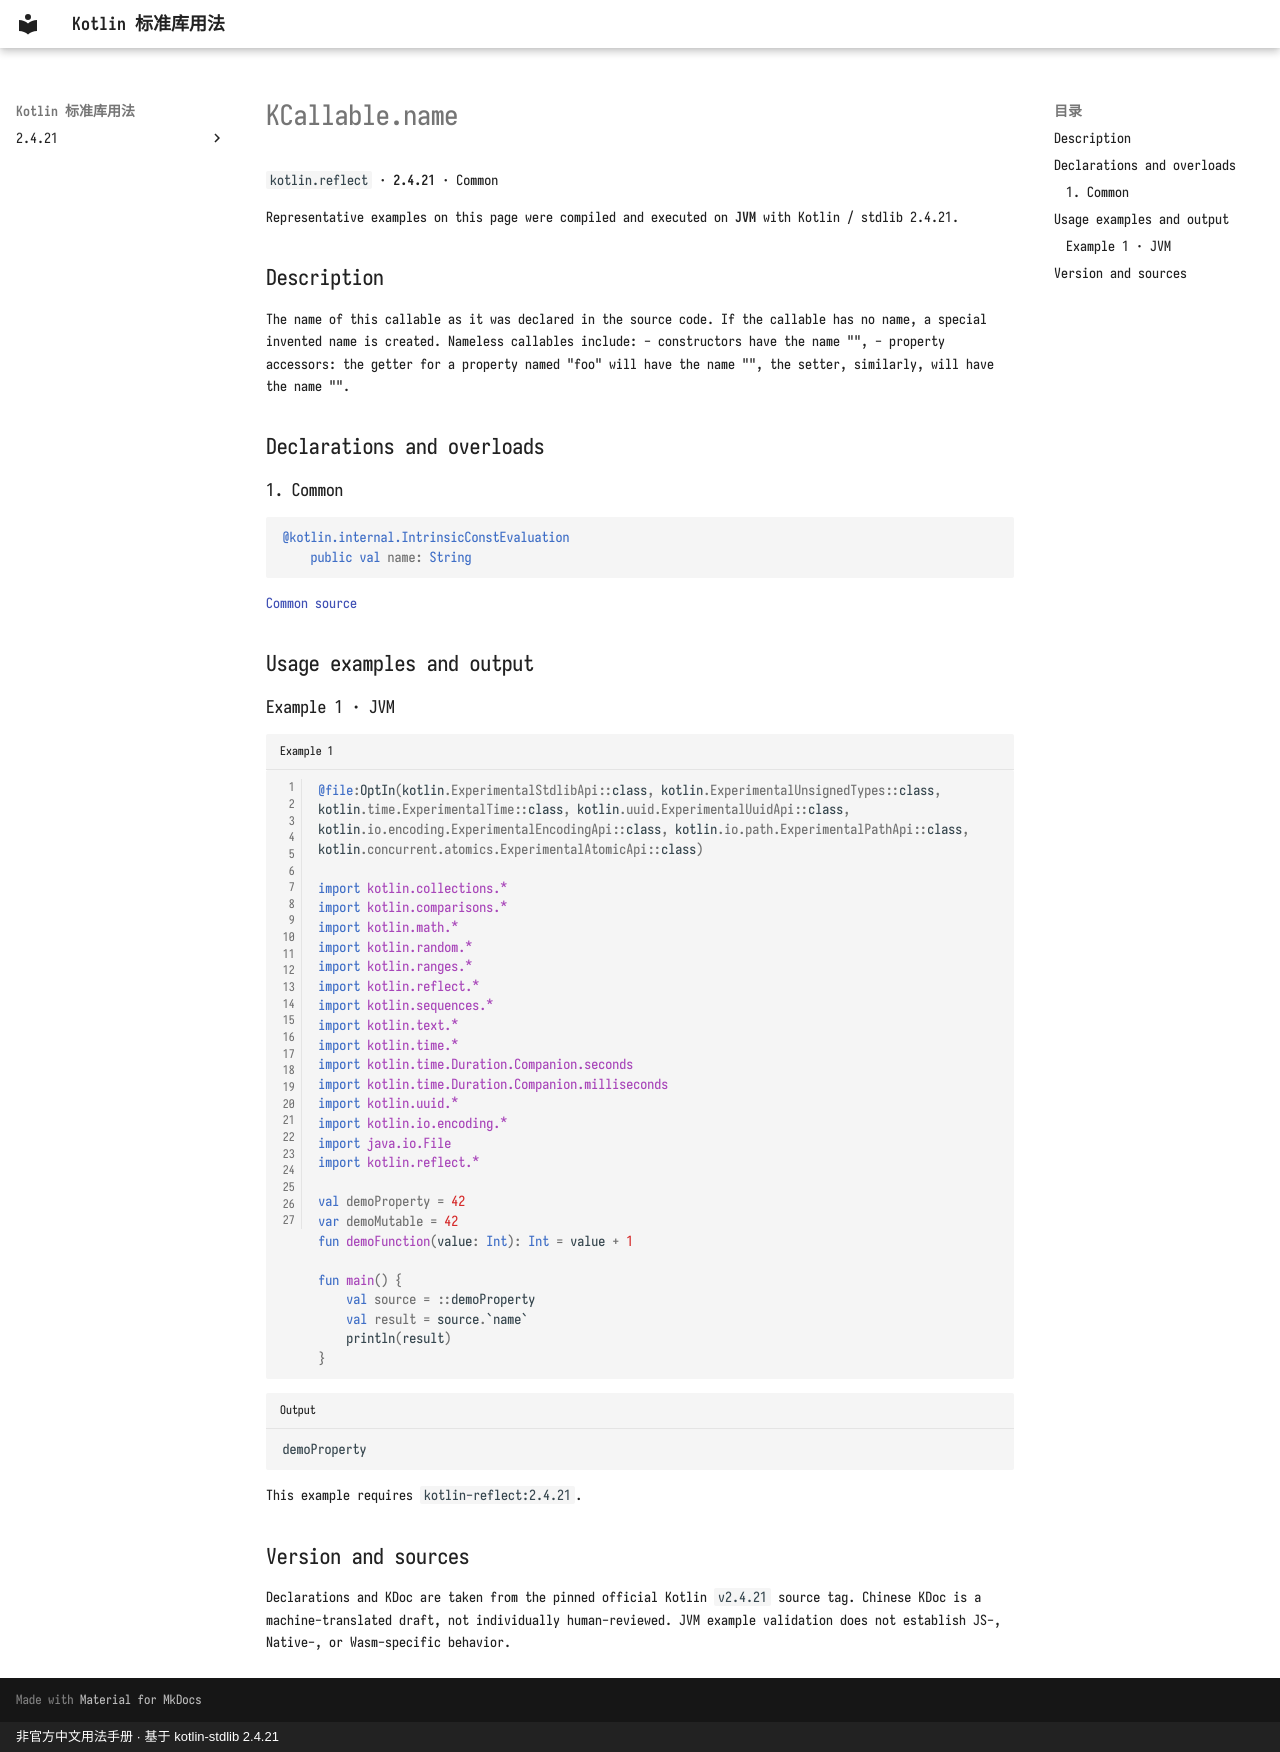

repository: oooooooko/kotlin-stdlib-docs · page: en/api/kotlin.reflect/kcallable-name--cce63928/index.html · generator: mkdocs · copyright: 非官方中文用法手册 · 基于 kotlin-stdlib 2.4.21

# KCallable.name

`kotlin.reflect` · **2.4.21** · Common

Representative examples on this page were compiled and executed on **JVM** with Kotlin / stdlib 2.4.21.

## Description

The name of this callable as it was declared in the source code.
If the callable has no name, a special invented name is created.
Nameless callables include:
- constructors have the name "<init>",
- property accessors: the getter for a property named "foo" will have the name "<get-foo>",
  the setter, similarly, will have the name "<set-foo>".

## Declarations and overloads

### 1. Common

```kotlin
@kotlin.internal.IntrinsicConstEvaluation
    public val name: String
```

[Common source](https://github.com/JetBrains/kotlin/blob/v2.4.21/libraries/stdlib/src/kotlin/reflect/KCallable.kt#L16)

## Usage examples and output

### Example 1 · JVM

```kotlin title="Example 1" linenums="1"
@file:OptIn(kotlin.ExperimentalStdlibApi::class, kotlin.ExperimentalUnsignedTypes::class, kotlin.time.ExperimentalTime::class, kotlin.uuid.ExperimentalUuidApi::class, kotlin.io.encoding.ExperimentalEncodingApi::class, kotlin.io.path.ExperimentalPathApi::class, kotlin.concurrent.atomics.ExperimentalAtomicApi::class)

import kotlin.collections.*
import kotlin.comparisons.*
import kotlin.math.*
import kotlin.random.*
import kotlin.ranges.*
import kotlin.reflect.*
import kotlin.sequences.*
import kotlin.text.*
import kotlin.time.*
import kotlin.time.Duration.Companion.seconds
import kotlin.time.Duration.Companion.milliseconds
import kotlin.uuid.*
import kotlin.io.encoding.*
import java.io.File
import kotlin.reflect.*

val demoProperty = 42
var demoMutable = 42
fun demoFunction(value: Int): Int = value + 1

fun main() {
    val source = ::demoProperty
    val result = source.`name`
    println(result)
}
```

```text title="Output"
demoProperty
```

This example requires `kotlin-reflect:2.4.21`.

## Version and sources

Declarations and KDoc are taken from the pinned official Kotlin `v2.4.21` source tag. Chinese KDoc is a machine-translated draft, not individually human-reviewed. JVM example validation does not establish JS-, Native-, or Wasm-specific behavior.
